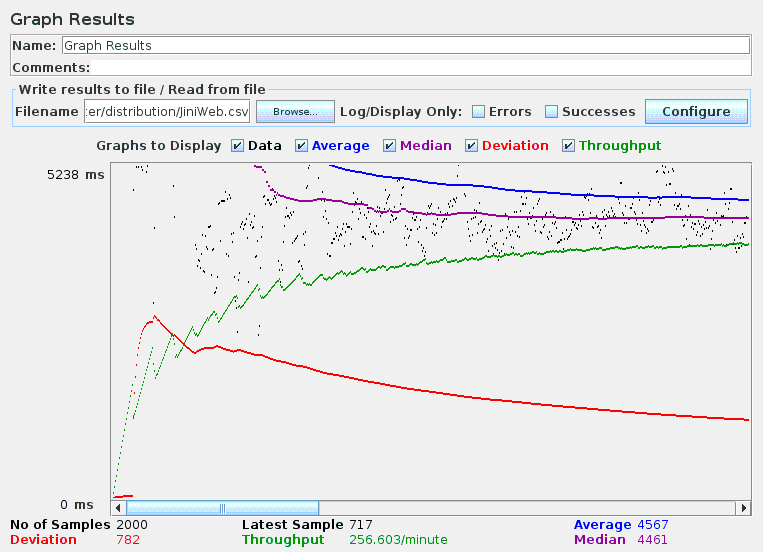

The table this chart was drawn from, first rows:
1431906076450, 12202, JiniSampler, 200, OK, Thread Group 1-4, bin, true, 2, 20, 20, 627
1431906076458, 13769, JiniSampler, 200, OK, Thread Group 1-19, bin, true, 2, 20, 20, 615
1431906076439, 13790, JiniSampler, 200, OK, Thread Group 1-14, bin, true, 2, 20, 20, 621
1431906076468, 13764, JiniSampler, 200, OK, Thread Group 1-18, bin, true, 2, 20, 20, 600
1431906076481, 13753, JiniSampler, 200, OK, Thread Group 1-15, bin, true, 2, 20, 20, 582
1431906076476, 13761, JiniSampler, 200, OK, Thread Group 1-20, bin, true, 2, 20, 20, 598
1431906076451, 13783, JiniSampler, 200, OK, Thread Group 1-5, bin, true, 2, 20, 20, 620
1431906076439, 13804, JiniSampler, 200, OK, Thread Group 1-1, bin, true, 2, 20, 20, 623
1431906076449, 13795, JiniSampler, 200, OK, Thread Group 1-13, bin, true, 2, 20, 20, 613
1431906076453, 13793, JiniSampler, 200, OK, Thread Group 1-8, bin, true, 2, 20, 20, 616
1431906076436, 13813, JiniSampler, 200, OK, Thread Group 1-2, bin, true, 2, 20, 20, 622
1431906076481, 13770, JiniSampler, 200, OK, Thread Group 1-17, bin, true, 2, 20, 20, 591
1431906076439, 13815, JiniSampler, 200, OK, Thread Group 1-9, bin, true, 2, 20, 20, 623
1431906076449, 13807, JiniSampler, 200, OK, Thread Group 1-6, bin, true, 2, 20, 20, 622
1431906076449, 13808, JiniSampler, 200, OK, Thread Group 1-10, bin, true, 2, 20, 20, 621
1431906076453, 13805, JiniSampler, 200, OK, Thread Group 1-11, bin, true, 2, 20, 20, 608
1431906076451, 13801, JiniSampler, 200, OK, Thread Group 1-12, bin, true, 2, 20, 20, 624
1431906076476, 13782, JiniSampler, 200, OK, Thread Group 1-16, bin, true, 2, 20, 20, 586
1431906076448, 13816, JiniSampler, 200, OK, Thread Group 1-7, bin, true, 2, 20, 20, 615
1431906076471, 13818, JiniSampler, 200, OK, Thread Group 1-3, bin, true, 2, 20, 20, 605
1431906090219, 5123, JiniSampler, 200, OK, Thread Group 1-4, bin, true, 2, 20, 20, 62
1431906090345, 6136, JiniSampler, 200, OK, Thread Group 1-19, bin, true, 2, 20, 20, 40
1431906090347, 6297, JiniSampler, 200, OK, Thread Group 1-14, bin, true, 2, 20, 20, 44
1431906090362, 6507, JiniSampler, 200, OK, Thread Group 1-18, bin, true, 2, 20, 20, 49
1431906090381, 7292, JiniSampler, 200, OK, Thread Group 1-5, bin, true, 2, 20, 20, 44
1431906090509, 7410, JiniSampler, 200, OK, Thread Group 1-3, bin, true, 2, 20, 20, 172
1431906090475, 7516, JiniSampler, 200, OK, Thread Group 1-10, bin, true, 2, 20, 20, 215
1431906090412, 7631, JiniSampler, 200, OK, Thread Group 1-1, bin, true, 2, 20, 20, 202
1431906090473, 7584, JiniSampler, 200, OK, Thread Group 1-6, bin, true, 2, 20, 20, 229
1431906090466, 7639, JiniSampler, 200, OK, Thread Group 1-9, bin, true, 2, 20, 20, 233
1431906090434, 7676, JiniSampler, 200, OK, Thread Group 1-2, bin, true, 2, 20, 20, 251
1431906090493, 7642, JiniSampler, 200, OK, Thread Group 1-16, bin, true, 2, 20, 20, 204
1431906090477, 7659, JiniSampler, 200, OK, Thread Group 1-11, bin, true, 2, 20, 20, 224
1431906090427, 7720, JiniSampler, 200, OK, Thread Group 1-8, bin, true, 2, 20, 20, 250
1431906090496, 7652, JiniSampler, 200, OK, Thread Group 1-7, bin, true, 2, 20, 20, 210
1431906090376, 7773, JiniSampler, 200, OK, Thread Group 1-20, bin, true, 2, 20, 20, 49
1431906090458, 7695, JiniSampler, 200, OK, Thread Group 1-17, bin, true, 2, 20, 20, 242
1431906090419, 7739, JiniSampler, 200, OK, Thread Group 1-13, bin, true, 2, 20, 20, 259
1431906090373, 7775, JiniSampler, 200, OK, Thread Group 1-15, bin, true, 2, 20, 20, 53
1431906090490, 7669, JiniSampler, 200, OK, Thread Group 1-12, bin, true, 2, 20, 20, 186
1431906095358, 5339, JiniSampler, 200, OK, Thread Group 1-4, bin, true, 2, 20, 20, 78
1431906096489, 4944, JiniSampler, 200, OK, Thread Group 1-19, bin, true, 2, 20, 20, 62
1431906096654, 4868, JiniSampler, 200, OK, Thread Group 1-14, bin, true, 2, 20, 20, 61
1431906096879, 5350, JiniSampler, 200, OK, Thread Group 1-18, bin, true, 2, 20, 20, 64
1431906097677, 4847, JiniSampler, 200, OK, Thread Group 1-5, bin, true, 2, 20, 20, 47
1431906097922, 6520, JiniSampler, 200, OK, Thread Group 1-3, bin, true, 2, 20, 20, 35
1431906097993, 6479, JiniSampler, 200, OK, Thread Group 1-10, bin, true, 2, 20, 20, 32
1431906098051, 6676, JiniSampler, 200, OK, Thread Group 1-1, bin, true, 2, 20, 20, 30
1431906098233, 6512, JiniSampler, 200, OK, Thread Group 1-16, bin, true, 2, 20, 20, 40
1431906098218, 6542, JiniSampler, 200, OK, Thread Group 1-2, bin, true, 2, 20, 20, 56
1431906098246, 6534, JiniSampler, 200, OK, Thread Group 1-11, bin, true, 2, 20, 20, 26
1431906098148, 6647, JiniSampler, 200, OK, Thread Group 1-6, bin, true, 2, 20, 20, 22
1431906098414, 6396, JiniSampler, 200, OK, Thread Group 1-8, bin, true, 2, 20, 20, 302
1431906098215, 6607, JiniSampler, 200, OK, Thread Group 1-9, bin, true, 2, 20, 20, 52
1431906098437, 6741, JiniSampler, 200, OK, Thread Group 1-17, bin, true, 2, 20, 20, 376
1431906098468, 6724, JiniSampler, 200, OK, Thread Group 1-13, bin, true, 2, 20, 20, 351
1431906098483, 6911, JiniSampler, 200, OK, Thread Group 1-15, bin, true, 2, 20, 20, 337
1431906098436, 6976, JiniSampler, 200, OK, Thread Group 1-20, bin, true, 2, 20, 20, 382
1431906098485, 6936, JiniSampler, 200, OK, Thread Group 1-12, bin, true, 2, 20, 20, 326
1431906098425, 7022, JiniSampler, 200, OK, Thread Group 1-7, bin, true, 2, 20, 20, 395
1431906100709, 6091, JiniSampler, 200, OK, Thread Group 1-4, bin, true, 2, 20, 20, 47
... 3,346 more rows
